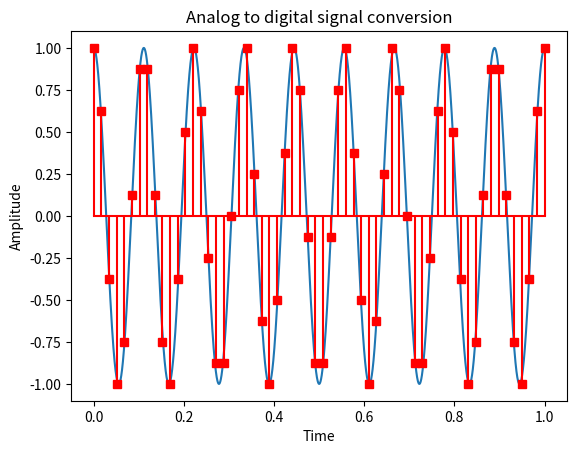

Generate this figure with matplotlib:
import matplotlib.pyplot as plt
import numpy as np

time_of_view = 1  # s.
# analog_time = np.linspace(0, time_of_view, 10e5)  # s.
analog_time = np.linspace(0, time_of_view, num = 100000)  # s.

sampling_rate = 60  # Hz
sampling_period = 1 / sampling_rate  # s
sample_number = int(time_of_view / sampling_period)
sampling_time = np.linspace(0, time_of_view, sample_number)

carrier_frequency = 9
amplitude = 1
phase = 0

quantizing_bits = 4
quantizing_levels = 2 ** quantizing_bits / 2
quantizing_step = 1 / quantizing_levels


def analog_signal(time_point):
    return amplitude * np.cos(2 * np.pi * carrier_frequency * time_point + phase)


sampling_signal = analog_signal(sampling_time)
quantization_signal = np.round(sampling_signal / quantizing_step) * quantizing_step

fig = plt.figure()
plt.plot(analog_time, analog_signal(analog_time))
baseline = plt.stem(sampling_time, quantization_signal, linefmt = 'r-', markerfmt = 'rs',
                    basefmt = 'r-')
# plt.setp(stemlines, 'linewidth', 2)  # 设置线宽度
# plt.setp(markerline, 'markersize', 8)  # 设置标记大小

plt.title("Analog to digital signal conversion")
plt.xlabel("Time")
plt.ylabel("Amplitude")

plt.show()
